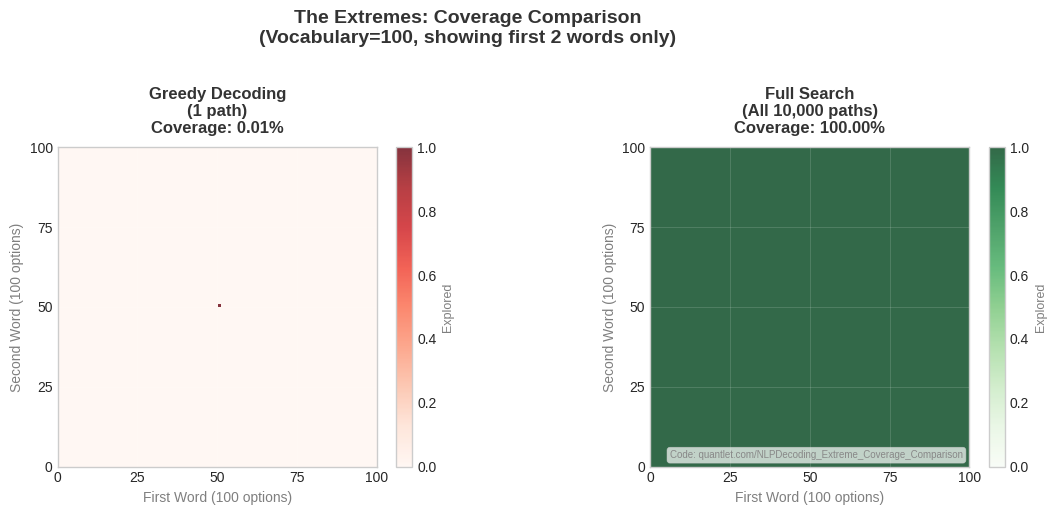

Python code for this plot:
"""
Extreme case coverage comparison

Generated chart: extreme_coverage_comparison_bsc.pdf
Part of Week 9: NLP Decoding Strategies
"""

import matplotlib
matplotlib.use('Agg')
import matplotlib.pyplot as plt
import matplotlib.patches as patches
from matplotlib.patches import FancyBboxPatch, Rectangle, Circle
import numpy as np
import seaborn as sns
try:
    from scipy import interpolate
except ImportError:
    pass  # Not all scripts need scipy

# BSc Discovery Color Scheme
COLOR_MAIN = '#333333'
COLOR_ACCENT = '#3333B2'
COLOR_LAVENDER = '#ADADC0'
COLOR_LAVENDER2 = '#C1C1E8'
COLOR_BLUE = '#0066CC'
COLOR_GRAY = '#7F7F7F'
COLOR_LIGHT = '#F0F0F0'
COLOR_RED = '#D62728'
COLOR_GREEN = '#2CA02C'
COLOR_ORANGE = '#FF7F0E'

plt.style.use('seaborn-v0_8-whitegrid')

FONTSIZE_TITLE = 36
FONTSIZE_LABEL = 30
FONTSIZE_TICK = 28
FONTSIZE_ANNOTATION = 28
FONTSIZE_LEGEND = 26
FONTSIZE_TEXT = 30
FONTSIZE_SMALL = 24

def set_minimalist_style(ax):
    """Apply minimalist styling"""
    ax.spines['top'].set_visible(False)
    ax.spines['right'].set_visible(False)
    ax.spines['left'].set_color(COLOR_ACCENT)
    ax.spines['bottom'].set_color(COLOR_ACCENT)
    ax.spines['left'].set_linewidth(2)
    ax.spines['bottom'].set_linewidth(2)
    ax.tick_params(colors=COLOR_MAIN, which='both', labelsize=FONTSIZE_TICK, width=2, length=6)
    ax.grid(True, alpha=0.25, linestyle='--', linewidth=3, color=COLOR_LAVENDER)
    ax.set_facecolor('white')


def generate_extreme_coverage_comparison():
    """
    The Extremes: Shows greedy vs full search coverage.
    Split from original search coverage - Part 1 of 2.
    """
    print("Generating extreme_coverage_comparison_bsc.pdf...")

    fig, axes = plt.subplots(1, 2, figsize=(12, 5))

    # Create 2D representation of search space
    # X-axis: First word choice (0-100)
    # Y-axis: Second word choice (0-100)

    methods = [
        ('Greedy Decoding\n(1 path)', 1, COLOR_RED, 'Reds'),
        ('Full Search\n(All 10,000 paths)', 'full', COLOR_GREEN, 'Greens')
    ]

    for idx, (method_name, beam_width, color, cmap) in enumerate(methods):
        ax = axes[idx]

        # Create heat map
        grid = np.zeros((100, 100))

        if beam_width == 1:
            # Greedy: single point
            grid[50, 50] = 1.0
        else:
            # Full search: everything explored
            grid = np.ones((100, 100))

        # Plot heat map
        im = ax.imshow(grid, cmap=cmap,
                      origin='lower', extent=[0, 100, 0, 100],
                      vmin=0, vmax=1, alpha=0.8)

        # Calculate coverage
        coverage = (grid > 0).sum() / (100 * 100) * 100

        # Title
        ax.set_title(f'{method_name}\nCoverage: {coverage:.2f}%',
                    fontsize=12, fontweight='bold', color=COLOR_MAIN, pad=10)

        ax.set_xlabel('First Word (100 options)', fontsize=10, color=COLOR_GRAY)
        ax.set_ylabel('Second Word (100 options)', fontsize=10, color=COLOR_GRAY)

        # Add grid
        ax.grid(True, alpha=0.2, color='white', linewidth=0.5)
        ax.set_xticks([0, 25, 50, 75, 100])
        ax.set_yticks([0, 25, 50, 75, 100])

        # Colorbar
        cbar = plt.colorbar(im, ax=ax, fraction=0.046, pad=0.04)
        cbar.set_label('Explored', fontsize=9, color=COLOR_GRAY)

    plt.suptitle('The Extremes: Coverage Comparison\n(Vocabulary=100, showing first 2 words only)',
                fontsize=14, fontweight='bold', color=COLOR_MAIN, y=1.02)

    plt.tight_layout()
    # Add QuantLet attribution
    ax.text(0.98, 0.02, 'Code: quantlet.com/NLPDecoding_Extreme_Coverage_Comparison',
            transform=ax.transAxes,
            ha='right', va='bottom',
            fontsize=7, color='#888888',
            bbox=dict(boxstyle='round,pad=0.3', facecolor='white',
                      edgecolor='#CCCCCC', alpha=0.7, linewidth=0.5))
    plt.savefig('./extreme_coverage_comparison_bsc.pdf',
               dpi=300, bbox_inches='tight')
    plt.close()
    print("[OK] extreme_coverage_comparison_bsc.pdf created")

if __name__ == "__main__":
    generate_extreme_coverage_comparison()
    print(f"Generated extreme_coverage_comparison_bsc.pdf")
